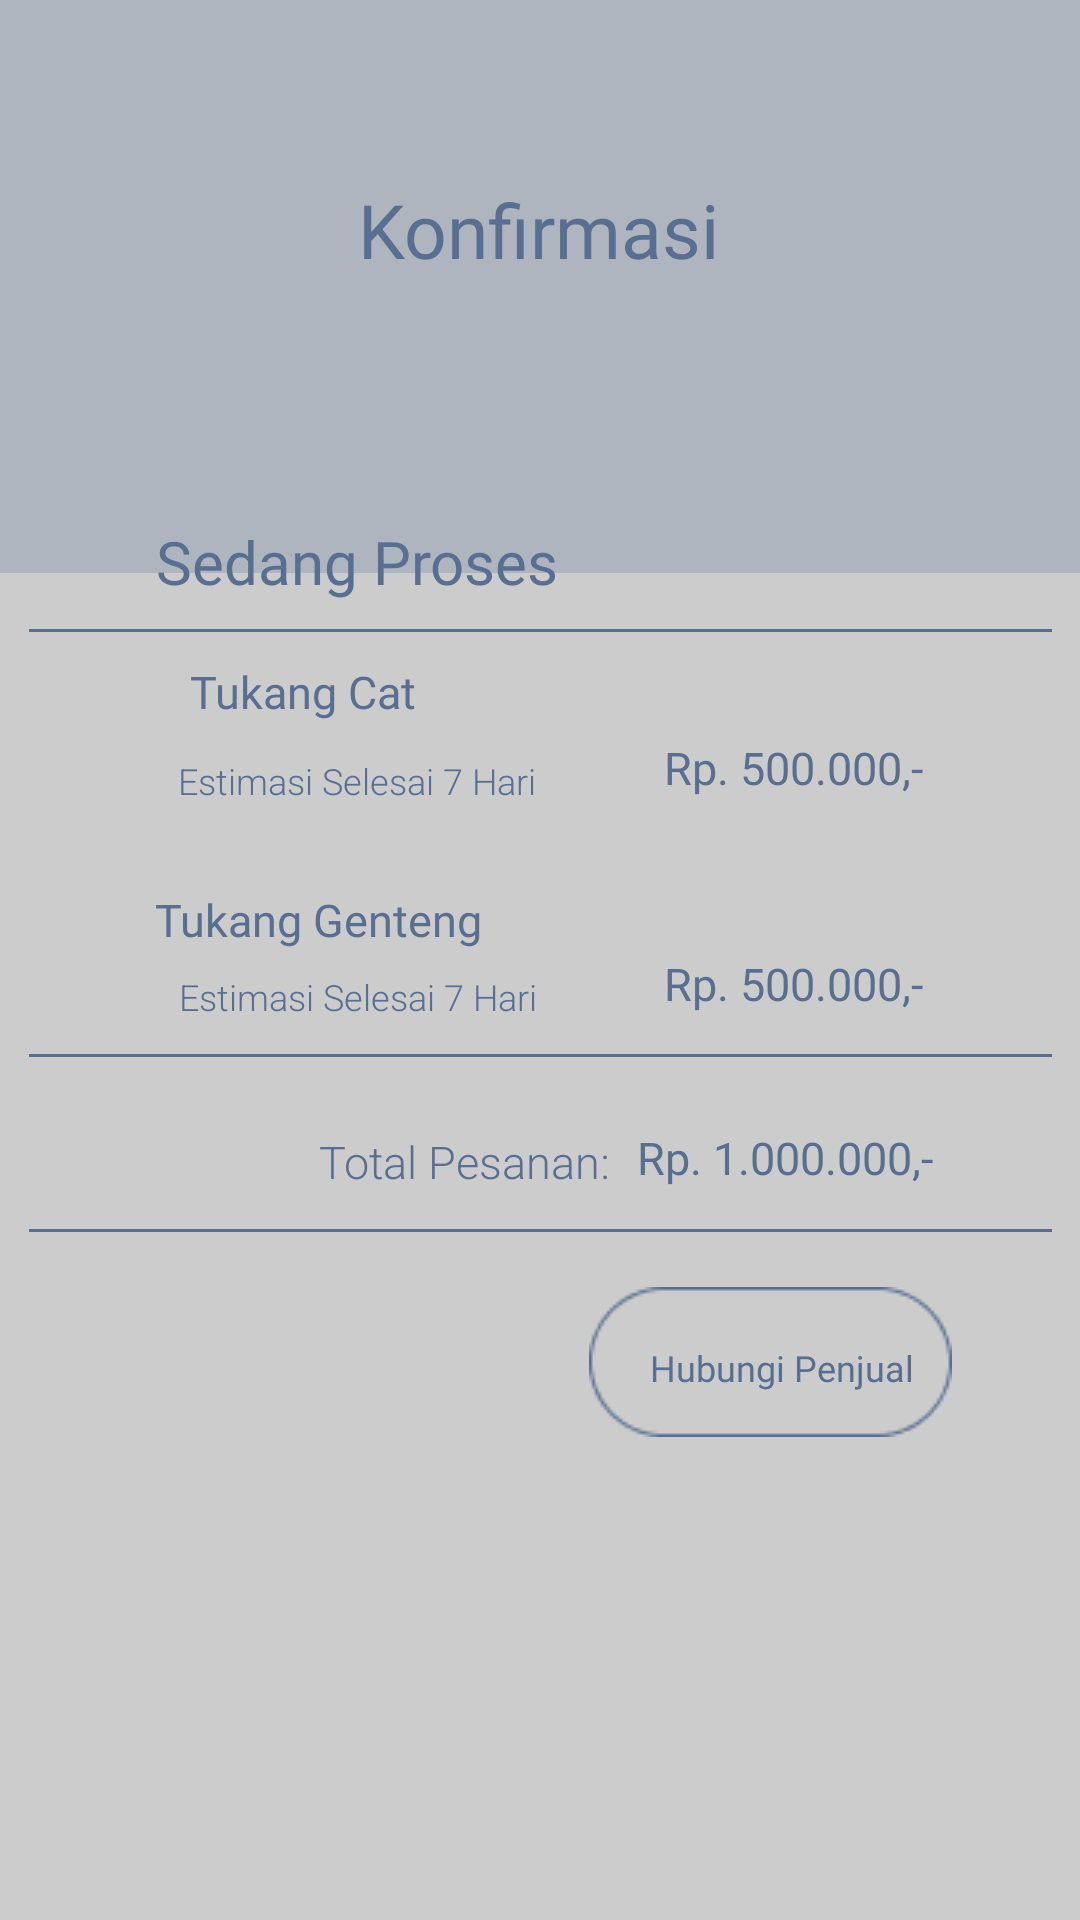

The Android layout XML behind this screen, and the referenced resources:
<!-- AndroidManifest.xml: application theme Theme.BuilderPro -->
<!-- res/layout/activity_pesanan.xml -->
<?xml version="1.0" encoding="utf-8"?>
<androidx.constraintlayout.widget.ConstraintLayout xmlns:android="http://schemas.android.com/apk/res/android"
    xmlns:app="http://schemas.android.com/apk/res-auto"
    xmlns:tools="http://schemas.android.com/tools"
    android:layout_width="match_parent"
    android:layout_height="match_parent"
    android:background="#cccccc"
    android:onClick="pesanan"
    tools:context=".Pesanan">

    <View
        android:id="@+id/view2"
        android:layout_width="415dp"
        android:layout_height="191dp"
        android:background="#40586F92"
        app:layout_constraintBottom_toBottomOf="parent"
        app:layout_constraintEnd_toEndOf="parent"
        app:layout_constraintStart_toStartOf="parent"
        app:layout_constraintTop_toTopOf="parent"
        app:layout_constraintVertical_bias="0.0" />

    <TextView
        android:id="@+id/textView3"
        android:layout_width="162dp"
        android:layout_height="37dp"
        android:layout_centerHorizontal="true"
        android:layout_centerVertical="true"
        android:fontFamily="@font/poppins_semibold"
        android:gravity="center"
        android:text="Konfirmasi"
        android:textColor="#586F92"
        android:textSize="25dp"
        app:layout_constraintBottom_toBottomOf="parent"
        app:layout_constraintEnd_toEndOf="parent"
        app:layout_constraintHorizontal_bias="0.497"
        app:layout_constraintStart_toStartOf="parent"
        app:layout_constraintTop_toTopOf="parent"
        app:layout_constraintVertical_bias="0.096" />

    <ImageView
        android:id="@+id/imageView42"
        android:layout_width="wrap_content"
        android:layout_height="wrap_content"
        app:layout_constraintBottom_toBottomOf="parent"
        app:layout_constraintEnd_toEndOf="parent"
        app:layout_constraintStart_toStartOf="parent"
        app:layout_constraintTop_toTopOf="parent"
        app:layout_constraintVertical_bias="0.328"
        app:srcCompat="@drawable/linebold" />

    <TextView
        android:id="@+id/textView1"
        android:layout_width="184dp"
        android:layout_height="33dp"
        android:layout_centerHorizontal="true"
        android:layout_centerVertical="true"
        android:fontFamily="@font/poppins_semibold"
        android:gravity="center_horizontal|top"
        android:text="Sedang Proses"
        android:textColor="#586F92"
        android:textSize="20dp"
        app:layout_constraintBottom_toBottomOf="parent"
        app:layout_constraintEnd_toEndOf="parent"
        app:layout_constraintHorizontal_bias="0.154"
        app:layout_constraintStart_toStartOf="parent"
        app:layout_constraintTop_toTopOf="parent"
        app:layout_constraintVertical_bias="0.286" />

    <TextView
        android:id="@+id/textView"
        android:layout_width="131dp"
        android:layout_height="30dp"
        android:layout_centerHorizontal="true"
        android:layout_centerVertical="true"
        android:fontFamily="@font/poppins_semibold"
        android:gravity="center_horizontal|top"
        android:text="Tukang Cat"
        android:textColor="#586F92"
        android:textSize="15dp"
        app:layout_constraintBottom_toBottomOf="parent"
        app:layout_constraintEnd_toEndOf="parent"
        app:layout_constraintHorizontal_bias="0.154"
        app:layout_constraintStart_toStartOf="parent"
        app:layout_constraintTop_toTopOf="parent"
        app:layout_constraintVertical_bias="0.361" />

    <TextView
        android:id="@+id/textView5"
        android:layout_width="164dp"
        android:layout_height="24dp"
        android:layout_centerHorizontal="true"
        android:layout_centerVertical="true"
        android:fontFamily="sans-serif-light"
        android:gravity="center"
        android:text="Estimasi Selesai 7 Hari"
        android:textColor="#586F92"
        android:textSize="12dp"
        app:layout_constraintBottom_toBottomOf="parent"
        app:layout_constraintEnd_toEndOf="parent"
        app:layout_constraintHorizontal_bias="0.189"
        app:layout_constraintStart_toStartOf="parent"
        app:layout_constraintTop_toTopOf="parent"
        app:layout_constraintVertical_bias="0.403" />

    <TextView
        android:id="@+id/textView6"
        android:layout_width="134dp"
        android:layout_height="27dp"
        android:layout_centerHorizontal="true"
        android:layout_centerVertical="true"
        android:fontFamily="@font/poppins_semibold"
        android:gravity="center_horizontal|top"
        android:text="Rp. 500.000,-"
        android:textColor="#586F92"
        android:textSize="15dp"
        app:layout_constraintBottom_toBottomOf="parent"
        app:layout_constraintEnd_toEndOf="parent"
        app:layout_constraintHorizontal_bias="0.873"
        app:layout_constraintStart_toStartOf="parent"
        app:layout_constraintTop_toTopOf="parent"
        app:layout_constraintVertical_bias="0.401" />

    <TextView
        android:id="@+id/textView7"
        android:layout_width="138dp"
        android:layout_height="25dp"
        android:layout_centerHorizontal="true"
        android:layout_centerVertical="true"
        android:fontFamily="@font/poppins_semibold"
        android:gravity="center_horizontal|top"
        android:text="Tukang Genteng"
        android:textColor="#586F92"
        android:textSize="15dp"
        app:layout_constraintBottom_toBottomOf="parent"
        app:layout_constraintEnd_toEndOf="parent"
        app:layout_constraintHorizontal_bias="0.167"
        app:layout_constraintStart_toStartOf="parent"
        app:layout_constraintTop_toTopOf="parent"
        app:layout_constraintVertical_bias="0.482" />

    <TextView
        android:id="@+id/textView8"
        android:layout_width="164dp"
        android:layout_height="24dp"
        android:layout_centerHorizontal="true"
        android:layout_centerVertical="true"
        android:fontFamily="sans-serif-light"
        android:gravity="center"
        android:text="Estimasi Selesai 7 Hari"
        android:textColor="#586F92"
        android:textSize="12dp"
        app:layout_constraintBottom_toBottomOf="parent"
        app:layout_constraintEnd_toEndOf="parent"
        app:layout_constraintHorizontal_bias="0.19"
        app:layout_constraintStart_toStartOf="parent"
        app:layout_constraintTop_toTopOf="parent"
        app:layout_constraintVertical_bias="0.52" />

    <TextView
        android:id="@+id/textView9"
        android:layout_width="134dp"
        android:layout_height="27dp"
        android:layout_centerHorizontal="true"
        android:layout_centerVertical="true"
        android:fontFamily="@font/poppins_semibold"
        android:gravity="center_horizontal|top"
        android:text="Rp. 500.000,-"
        android:textColor="#586F92"
        android:textSize="15dp"
        app:layout_constraintBottom_toBottomOf="parent"
        app:layout_constraintEnd_toEndOf="parent"
        app:layout_constraintHorizontal_bias="0.873"
        app:layout_constraintStart_toStartOf="parent"
        app:layout_constraintTop_toTopOf="parent"
        app:layout_constraintVertical_bias="0.518" />

    <ImageView
        android:id="@+id/imageView11"
        android:layout_width="wrap_content"
        android:layout_height="wrap_content"
        app:layout_constraintBottom_toBottomOf="parent"
        app:layout_constraintEnd_toEndOf="parent"
        app:layout_constraintStart_toStartOf="parent"
        app:layout_constraintTop_toTopOf="parent"
        app:layout_constraintVertical_bias="0.641"
        app:srcCompat="@drawable/linebold" />

    <ImageView
        android:id="@+id/imageView12"
        android:layout_width="wrap_content"
        android:layout_height="wrap_content"
        app:layout_constraintBottom_toBottomOf="parent"
        app:layout_constraintEnd_toEndOf="parent"
        app:layout_constraintStart_toStartOf="parent"
        app:layout_constraintTop_toTopOf="parent"
        app:layout_constraintVertical_bias="0.55"
        app:srcCompat="@drawable/linebold" />

    <TextView
        android:id="@+id/textView13"
        android:layout_width="130dp"
        android:layout_height="23dp"
        android:layout_centerHorizontal="true"
        android:layout_centerVertical="true"
        android:fontFamily="sans-serif-light"
        android:gravity="center"
        android:text="Total Pesanan:"
        android:textColor="#586F92"
        android:textSize="15dp"
        app:layout_constraintBottom_toBottomOf="parent"
        app:layout_constraintEnd_toEndOf="parent"
        app:layout_constraintHorizontal_bias="0.388"
        app:layout_constraintStart_toStartOf="parent"
        app:layout_constraintTop_toTopOf="parent"
        app:layout_constraintVertical_bias="0.609" />

    <TextView
        android:id="@+id/textView14"
        android:layout_width="134dp"
        android:layout_height="27dp"
        android:layout_centerHorizontal="true"
        android:layout_centerVertical="true"
        android:fontFamily="@font/poppins_semibold"
        android:gravity="center_horizontal|top"
        android:text="Rp. 1.000.000,-"
        android:textColor="#586F92"
        android:textSize="15dp"
        app:layout_constraintBottom_toBottomOf="parent"
        app:layout_constraintEnd_toEndOf="parent"
        app:layout_constraintHorizontal_bias="0.862"
        app:layout_constraintStart_toStartOf="parent"
        app:layout_constraintTop_toTopOf="parent"
        app:layout_constraintVertical_bias="0.613" />

    <ImageButton
        android:id="@+id/imageButton8"
        android:layout_width="wrap_content"
        android:layout_height="wrap_content"
        android:backgroundTint="#cccccc"
        app:layout_constraintBottom_toBottomOf="parent"
        app:layout_constraintEnd_toEndOf="parent"
        app:layout_constraintHorizontal_bias="0.857"
        app:layout_constraintStart_toStartOf="parent"
        app:layout_constraintTop_toTopOf="@+id/view2"
        app:layout_constraintVertical_bias="0.735"
        app:srcCompat="@drawable/kolomkecil" />

    <TextView
        android:id="@+id/textView15"
        android:layout_width="122dp"
        android:layout_height="24dp"
        android:layout_centerHorizontal="true"
        android:layout_centerVertical="true"
        android:fontFamily="@font/poppins_semibold"
        android:gravity="center"
        android:text="Hubungi Penjual"
        android:textColor="#586F92"
        android:textSize="12dp"
        app:layout_constraintBottom_toBottomOf="parent"
        app:layout_constraintEnd_toEndOf="parent"
        app:layout_constraintHorizontal_bias="0.837"
        app:layout_constraintStart_toStartOf="parent"
        app:layout_constraintTop_toTopOf="parent"
        app:layout_constraintVertical_bias="0.721" />


</androidx.constraintlayout.widget.ConstraintLayout>
<!-- resources referenced by this layout -->
<resources>
  <!-- drawable kolomkecil: png bitmap (drawable, 1269 bytes) -->
  <!-- drawable linebold: png bitmap (drawable, 136 bytes) -->
  <style name="Theme.BuilderPro" parent="Theme.MaterialComponents.DayNight.DarkActionBar">
          
          <item name="colorPrimary">@color/purple_500</item>
          <item name="colorPrimaryVariant">@color/purple_700</item>
          <item name="colorOnPrimary">@color/white</item>
          
          <item name="colorSecondary">@color/teal_200</item>
          <item name="colorSecondaryVariant">@color/teal_700</item>
          <item name="colorOnSecondary">@color/black</item>
          
          <item name="android:statusBarColor">?attr/colorPrimaryVariant</item>
          
      </style>
  <!-- not gathered from this repository: default colours our renderer supplied (Android Studio template values) -->
  <color name="purple_500">#FF6200EE</color>
  <color name="purple_700">#FF3700B3</color>
  <color name="teal_200">#FF03DAC5</color>
  <color name="teal_700">#FF018786</color>
  <color name="black">#FF000000</color>
  <color name="white">#FFFFFFFF</color>
</resources>
